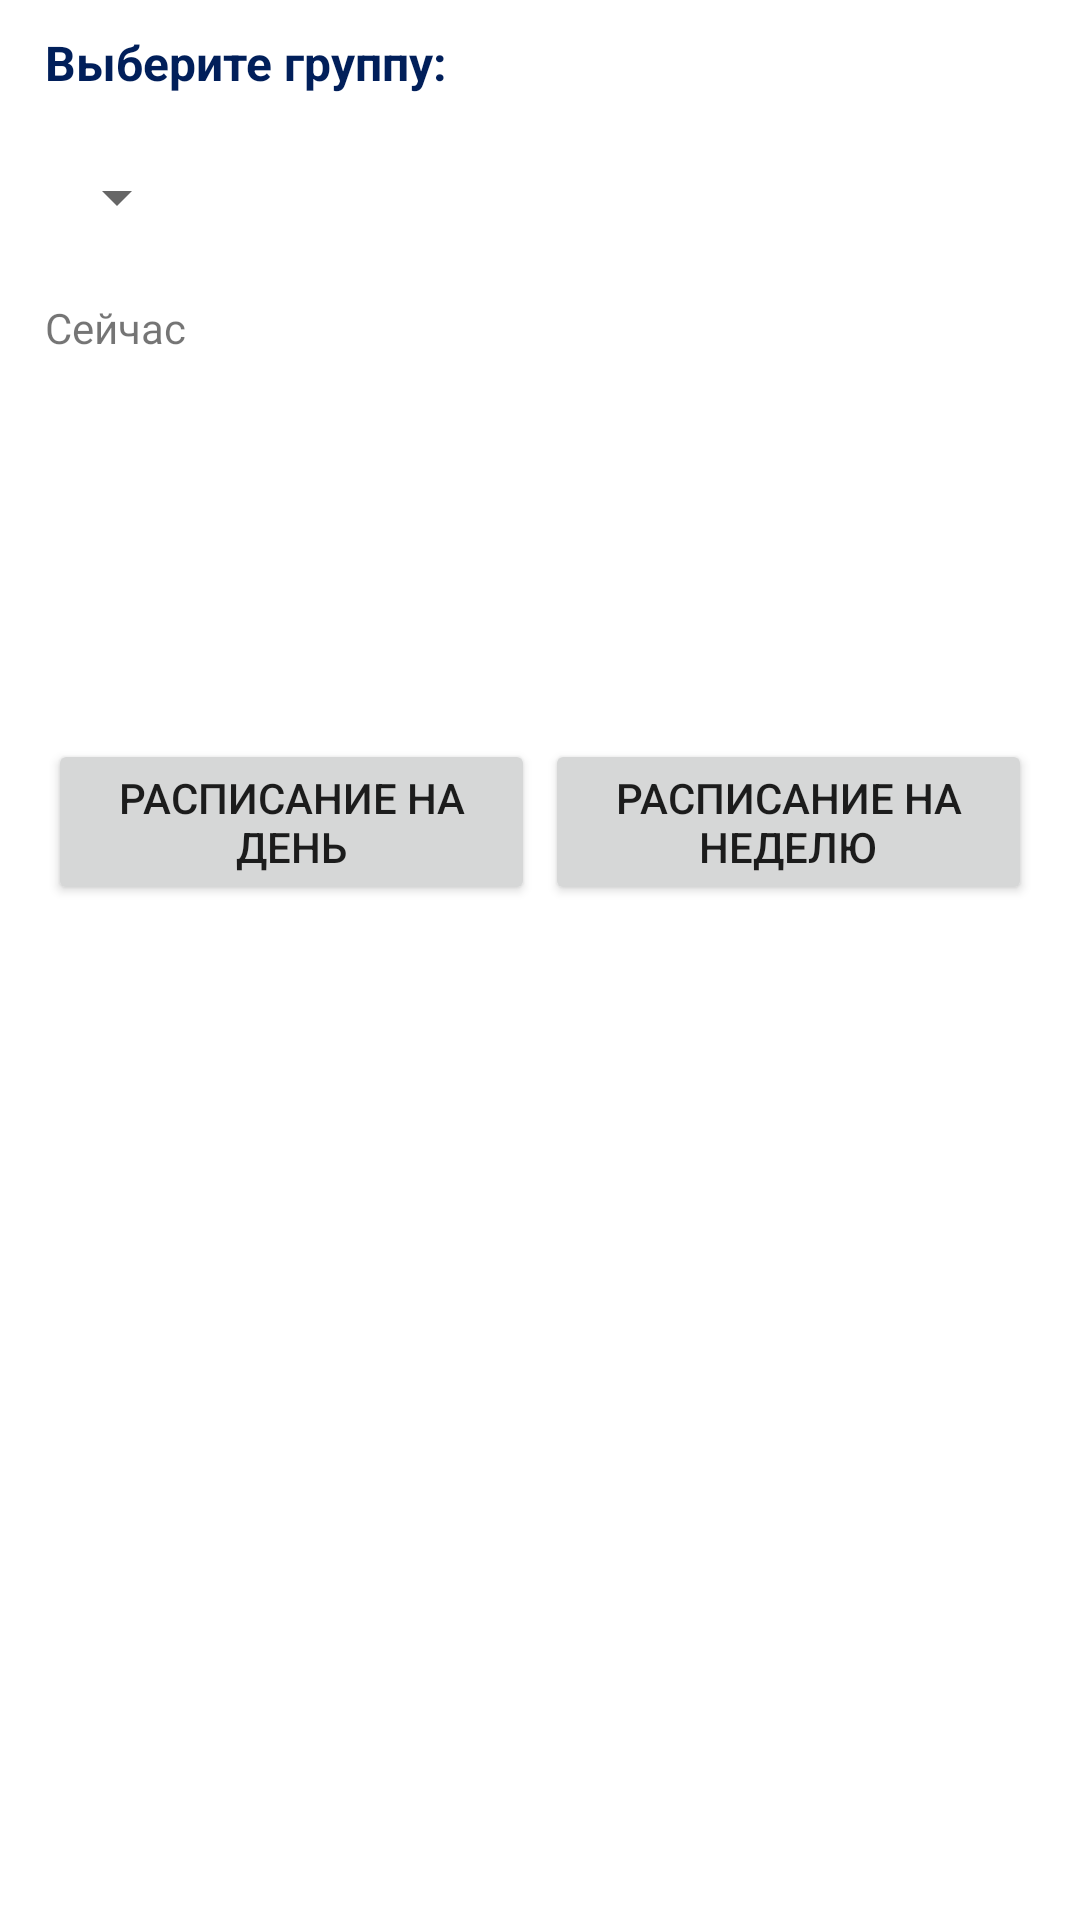

Android layout source for this screen:
<!-- AndroidManifest.xml: application theme Theme.BaseProject -->
<!-- res/layout/activity_student.xml -->
<?xml version="1.0" encoding="utf-8"?>
<LinearLayout xmlns:android="http://schemas.android.com/apk/res/android"
    xmlns:tools="http://schemas.android.com/tools"
    android:layout_width="match_parent"
    android:layout_height="match_parent"
    android:orientation="vertical"
    tools:context=".StudentActivity">

    <LinearLayout
        android:layout_width="match_parent"
        android:layout_height="wrap_content"
        android:orientation="vertical"
        android:paddingStart="15dp"
        tools:ignore="RtlSymmetry">

        <TextView
            android:id="@+id/activity_student_textView"
            android:layout_width="wrap_content"
            android:layout_height="wrap_content"
            android:layout_marginVertical="10dp"
            android:text="@string/choose_group"
            android:textAppearance="@style/Theme.Label" />


        <Spinner
            android:id="@+id/activity_student_groupList"
            android:layout_width="wrap_content"
            android:layout_height="wrap_content"
            android:minHeight="48dp"
            tools:ignore="SpeakableTextPresentCheck" />


        <LinearLayout
            android:layout_width="wrap_content"
            android:layout_height="wrap_content"
            android:layout_marginTop="10dp"
            >

            <TextView
                android:id="@+id/activity_student_now"
                android:layout_width="wrap_content"
                android:layout_height="wrap_content"

                android:text="@string/now" />

            <TextView
                android:id="@+id/activity_student_time"
                android:layout_width="wrap_content"
                android:layout_height="wrap_content"
                android:layout_marginStart="5dp"
                tools:text="@string/mocktime" />
        </LinearLayout>

        <TextView
            android:id="@+id/activity_student_status"
            android:layout_width="wrap_content"
            android:layout_height="wrap_content"
            android:layout_marginVertical="10dp"
            android:textAppearance="@style/Theme.Value"
            tools:text="@string/status" />

        <TextView
            android:id="@+id/activity_student_subject"
            android:layout_width="wrap_content"
            android:layout_height="wrap_content"
            tools:text="@string/subject" />

        <TextView
            android:id="@+id/activity_student_cabinet"
            android:layout_width="wrap_content"
            android:layout_height="wrap_content"
            tools:text="@string/cab" />

        <TextView
            android:id="@+id/activity_student_building"
            android:layout_width="wrap_content"
            android:layout_height="wrap_content"
            tools:text="@string/corp" />

        <TextView
            android:id="@+id/activity_student_teacher"
            android:layout_width="wrap_content"
            android:layout_height="wrap_content"
            tools:text="@string/teacher" />
    </LinearLayout>

    <LinearLayout
        android:layout_width="match_parent"
        android:layout_height="wrap_content"
        android:layout_marginHorizontal="16dp"

        android:layout_marginTop="10dp"
        android:orientation="horizontal"
        android:showDividers="middle">

        <Button
            android:id="@+id/activity_student_button_day"
            android:layout_width="match_parent"
            android:layout_height="wrap_content"
            android:layout_gravity="center_horizontal"
            android:layout_marginEnd="1.5dp"
            android:layout_weight="1"
            android:lines="2"
            android:text="@string/timetable_day"
            android:textAlignment="center" />

        <Button
            android:id="@+id/activity_student_button_week"
            android:layout_width="match_parent"
            android:layout_height="wrap_content"
            android:layout_gravity="center_horizontal"
            android:layout_marginStart="1.5dp"
            android:layout_weight="1"
            android:lines="2"
            android:text="@string/timetable_week"
            android:textAlignment="center" />
    </LinearLayout>
</LinearLayout>
<!-- resources referenced by this layout -->
<resources>
  <string name="cab">Кабинет</string>
  <string name="choose_group">Выберите группу:</string>
  <string name="corp">Корпус</string>
  <string name="mocktime">12:00 Понедельник</string>
  <string name="now">Сейчас</string>
  <string name="status">Нет пар</string>
  <string name="subject">Дисциплина</string>
  <string name="teacher">Преподаватель</string>
  <string name="timetable_day">РАСПИСАНИЕ НА ДЕНЬ</string>
  <string name="timetable_week">РАСПИСАНИЕ НА НЕДЕЛЮ</string>
  <style name="Theme.Label" parent="Theme.Value">
          <item name="android:textStyle">bold</item>
          <item name="android:textColor">@color/colorPrimaryVariant</item>
      </style>
  <style name="Theme.Value" parent="android:TextAppearance">
          <item name="android:layout_width">match_parent</item>
          <item name="android:layout_height">wrap_content</item>
          <item name="android:textColor">@color/colorPrimaryVariant</item>
  
      </style>
  <style name="Theme.BaseProject" parent="Theme.MaterialComponents.DayNight.DarkActionBar">
          
          <item name="colorPrimary">@color/colorPrimary</item>
          <item name="colorPrimaryVariant">@color/colorPrimaryVariant</item>
          <item name="colorOnPrimary">@color/white</item>
          
          <item name="colorSecondary">@color/colorSecondary</item>
          <item name="colorSecondaryVariant">@color/colorSecondaryVariant</item>
          <item name="colorOnSecondary">@color/black</item>
          
          <item name="android:statusBarColor" tools:targetApi="l">?attr/colorPrimaryVariant</item>
          
      </style>
  <color name="colorPrimaryVariant">#011F5A</color>
  <color name="colorPrimary">#003399</color>
  <color name="white">#FFFFFFFF</color>
  <color name="colorSecondary">#4080ff</color>
  <color name="colorSecondaryVariant">#0C5DFD</color>
  <color name="black">#FF000000</color>
</resources>
